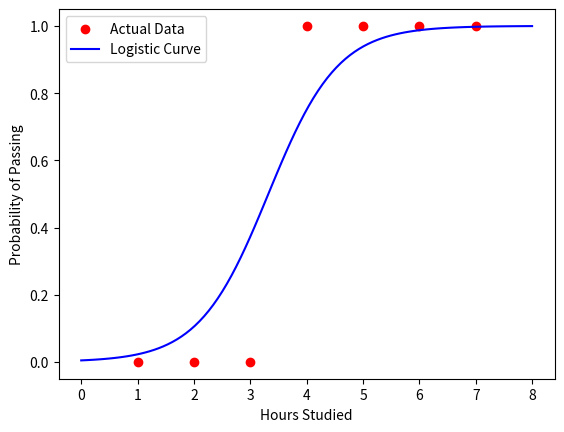

This chart was generated by the following Python code:
import numpy as np
import matplotlib.pyplot as plt

# Data: hours studied vs pass/fail
X = np.array([[1], [2], [3], [4], [5], [6], [7]])
y = np.array([[0], [0], [0], [1], [1], [1], [1]])

# Add bias term (intercept)
X_bias = np.hstack([np.ones((X.shape[0], 1)), X])

# Sigmoid function
def sigmoid(z):
    return 1 / (1 + np.exp(-z))

# Initialize parameters
theta = np.zeros((2, 1))  # [bias, weight]
learning_rate = 0.1
epochs = 1000

# Gradient Descent
for _ in range(epochs):
    z = np.dot(X_bias, theta)
    h = sigmoid(z)
    gradient = np.dot(X_bias.T, (h - y)) / y.size
    theta -= learning_rate * gradient

# Prediction for test data
X_test = np.linspace(0, 8, 100).reshape(-1, 1)
X_test_bias = np.hstack([np.ones((X_test.shape[0], 1)), X_test])
y_prob = sigmoid(np.dot(X_test_bias, theta))

# Plot
plt.scatter(X, y, color='red', label='Actual Data')
plt.plot(X_test, y_prob, color='blue', label='Logistic Curve')
plt.xlabel("Hours Studied")
plt.ylabel("Probability of Passing")
plt.legend()
plt.show()
